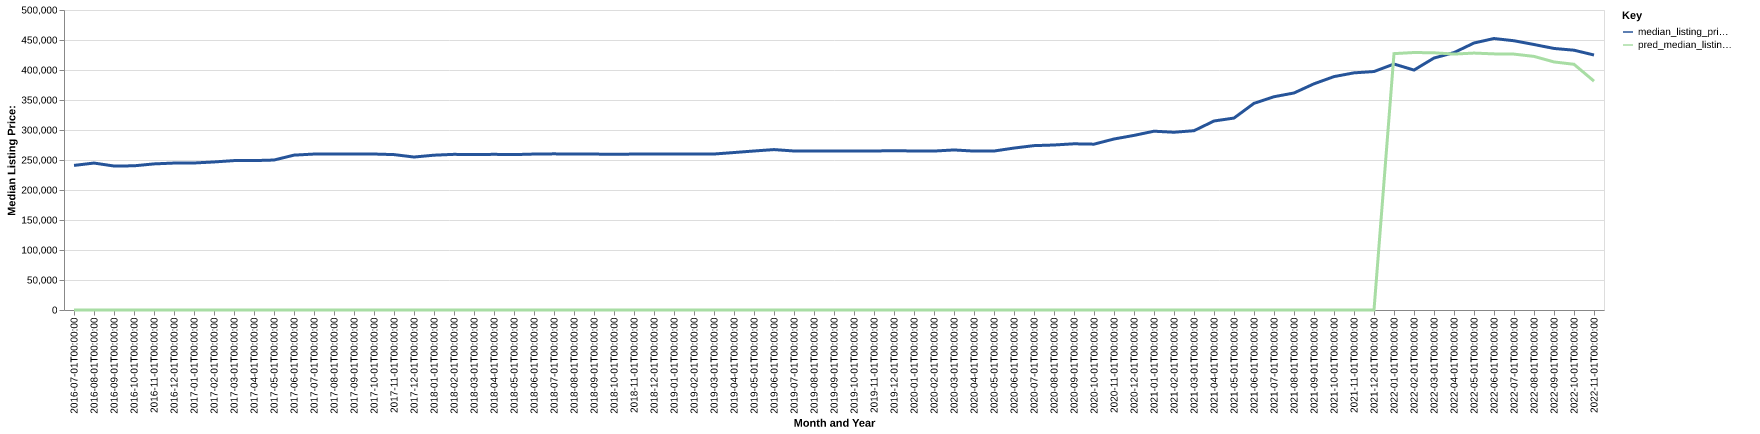

The table this chart was drawn from, first rows:
date, time_idx, median_listing_price, thirty_year_interest_rate_five, month, county_name, active_listing_count, median_days_on_market, pred_median_listing_price, month_year
2016-07-01, 0, 240975, 3.72, 7, st. lucie, fl, 1882, 73.0, 0, Jul-2016
2016-08-01, 1, 244900, 3.73, 8, st. lucie, fl, 1977, 70.0, 0, Aug-2016
2016-09-01, 2, 239975, 3.66, 9, st. lucie, fl, 2045, 67.0, 0, Sep-2016
2016-10-01, 3, 240293, 3.64, 10, st. lucie, fl, 2104, 72.0, 0, Oct-2016
2016-11-01, 4, 243500, 3.66, 11, st. lucie, fl, 2204, 75.0, 0, Nov-2016
2016-12-01, 5, 244900, 3.48, 12, st. lucie, fl, 2243, 77.0, 0, Dec-2016
2017-01-01, 6, 245000, 3.45, 1, st. lucie, fl, 2289, 75.0, 0, Jan-2017
2017-02-01, 7, 246750, 3.5, 2, st. lucie, fl, 2299, 71.0, 0, Feb-2017
2017-03-01, 8, 249008, 3.52, 3, st. lucie, fl, 2203, 62.0, 0, Mar-2017
2017-04-01, 9, 249000, 4.03, 4, st. lucie, fl, 2129, 66.0, 0, Apr-2017
2017-05-01, 10, 249950, 4.32, 5, st. lucie, fl, 2063, 65.0, 0, May-2017
2017-06-01, 11, 258111, 4.2, 6, st. lucie, fl, 1972, 68.0, 0, Jun-2017
2017-07-01, 12, 259900, 4.19, 7, st. lucie, fl, 1973, 70.0, 0, Jul-2017
2017-08-01, 13, 259795, 4.3, 8, st. lucie, fl, 1947, 67.0, 0, Aug-2017
2017-09-01, 14, 259900, 4.1, 9, st. lucie, fl, 1890, 76.0, 0, Sep-2017
2017-10-01, 15, 259950, 4.05, 10, st. lucie, fl, 1919, 72.0, 0, Oct-2017
2017-11-01, 16, 258998, 3.94, 11, st. lucie, fl, 1932, 63.0, 0, Nov-2017
2017-12-01, 17, 254950, 4.03, 12, st. lucie, fl, 2066, 63.0, 0, Dec-2017
2018-01-01, 18, 258022, 3.93, 1, st. lucie, fl, 2135, 68.0, 0, Jan-2018
2018-02-01, 19, 259422, 3.83, 2, st. lucie, fl, 2220, 64.0, 0, Feb-2018
2018-03-01, 20, 259000, 3.94, 3, st. lucie, fl, 2176, 60.0, 0, Mar-2018
2018-04-01, 21, 259444, 3.95, 4, st. lucie, fl, 2121, 62.0, 0, Apr-2018
2018-05-01, 22, 259000, 3.99, 5, st. lucie, fl, 2029, 65.0, 0, May-2018
2018-06-01, 23, 259900, 4.15, 6, st. lucie, fl, 2008, 68.0, 0, Jun-2018
2018-07-01, 24, 260238, 4.4, 7, st. lucie, fl, 1966, 66.0, 0, Jul-2018
2018-08-01, 25, 259900, 4.46, 8, st. lucie, fl, 1992, 64.0, 0, Aug-2018
2018-09-01, 26, 259900, 4.58, 9, st. lucie, fl, 2099, 61.0, 0, Sep-2018
2018-10-01, 27, 259450, 4.66, 10, st. lucie, fl, 2205, 59.0, 0, Oct-2018
2018-11-01, 28, 259900, 4.62, 11, st. lucie, fl, 2344, 60.0, 0, Nov-2018
2018-12-01, 29, 259900, 4.54, 12, st. lucie, fl, 2431, 67.0, 0, Dec-2018
2019-01-01, 30, 259900, 4.6, 1, st. lucie, fl, 2582, 73.0, 0, Jan-2019
2019-02-01, 31, 259923, 4.72, 2, st. lucie, fl, 2674, 73.0, 0, Feb-2019
2019-03-01, 32, 259969, 4.9, 3, st. lucie, fl, 2634, 72.0, 0, Mar-2019
2019-04-01, 33, 262450, 4.94, 4, st. lucie, fl, 2540, 71.0, 0, Apr-2019
2019-05-01, 34, 265000, 4.75, 5, st. lucie, fl, 2436, 71.0, 0, May-2019
2019-06-01, 35, 267360, 4.51, 6, st. lucie, fl, 2352, 75.0, 0, Jun-2019
2019-07-01, 36, 265000, 4.41, 7, st. lucie, fl, 2257, 78.0, 0, Jul-2019
2019-08-01, 37, 264899, 4.41, 8, st. lucie, fl, 2235, 77.0, 0, Aug-2019
2019-09-01, 38, 264897, 4.2, 9, st. lucie, fl, 2203, 75.0, 0, Sep-2019
2019-10-01, 39, 264895, 4.14, 10, st. lucie, fl, 2196, 73.0, 0, Oct-2019
2019-11-01, 40, 265000, 3.84, 11, st. lucie, fl, 2236, 65.0, 0, Nov-2019
2019-12-01, 41, 265550, 3.81, 12, st. lucie, fl, 2277, 71.0, 0, Dec-2019
2020-01-01, 42, 265000, 3.75, 1, st. lucie, fl, 2335, 72.0, 0, Jan-2020
2020-02-01, 43, 264900, 3.73, 2, st. lucie, fl, 2394, 67.0, 0, Feb-2020
2020-03-01, 44, 266750, 3.78, 3, st. lucie, fl, 2386, 65.0, 0, Mar-2020
2020-04-01, 45, 264850, 3.75, 4, st. lucie, fl, 2289, 76.0, 0, Apr-2020
2020-05-01, 46, 264943, 3.74, 5, st. lucie, fl, 2103, 86.0, 0, May-2020
2020-06-01, 47, 269900, 3.72, 6, st. lucie, fl, 1817, 94.0, 0, Jun-2020
2020-07-01, 48, 273950, 3.49, 7, st. lucie, fl, 1576, 76.0, 0, Jul-2020
2020-08-01, 49, 275000, 3.65, 8, st. lucie, fl, 1436, 68.0, 0, Aug-2020
2020-09-01, 50, 277000, 3.33, 9, st. lucie, fl, 1277, 61.0, 0, Sep-2020
2020-10-01, 51, 276400, 3.28, 10, st. lucie, fl, 1225, 61.0, 0, Oct-2020
2020-11-01, 52, 285000, 3.21, 11, st. lucie, fl, 1253, 58.0, 0, Nov-2020
2020-12-01, 53, 291000, 3.07, 12, st. lucie, fl, 1223, 61.0, 0, Dec-2020
2021-01-01, 54, 297995, 2.99, 1, st. lucie, fl, 1072, 68.0, 0, Jan-2021
2021-02-01, 55, 296258, 2.93, 2, st. lucie, fl, 921.0, 60.0, 0, Feb-2021
2021-03-01, 56, 298825, 2.88, 3, st. lucie, fl, 792.0, 49.0, 0, Mar-2021
2021-04-01, 57, 315000, 2.84, 4, st. lucie, fl, 686.0, 44.0, 0, Apr-2021
2021-05-01, 58, 319900, 2.71, 5, st. lucie, fl, 651.0, 42.0, 0, May-2021
2021-06-01, 59, 344450, 2.79, 6, st. lucie, fl, 638.0, 39.0, 0, Jun-2021
... 17 more rows
